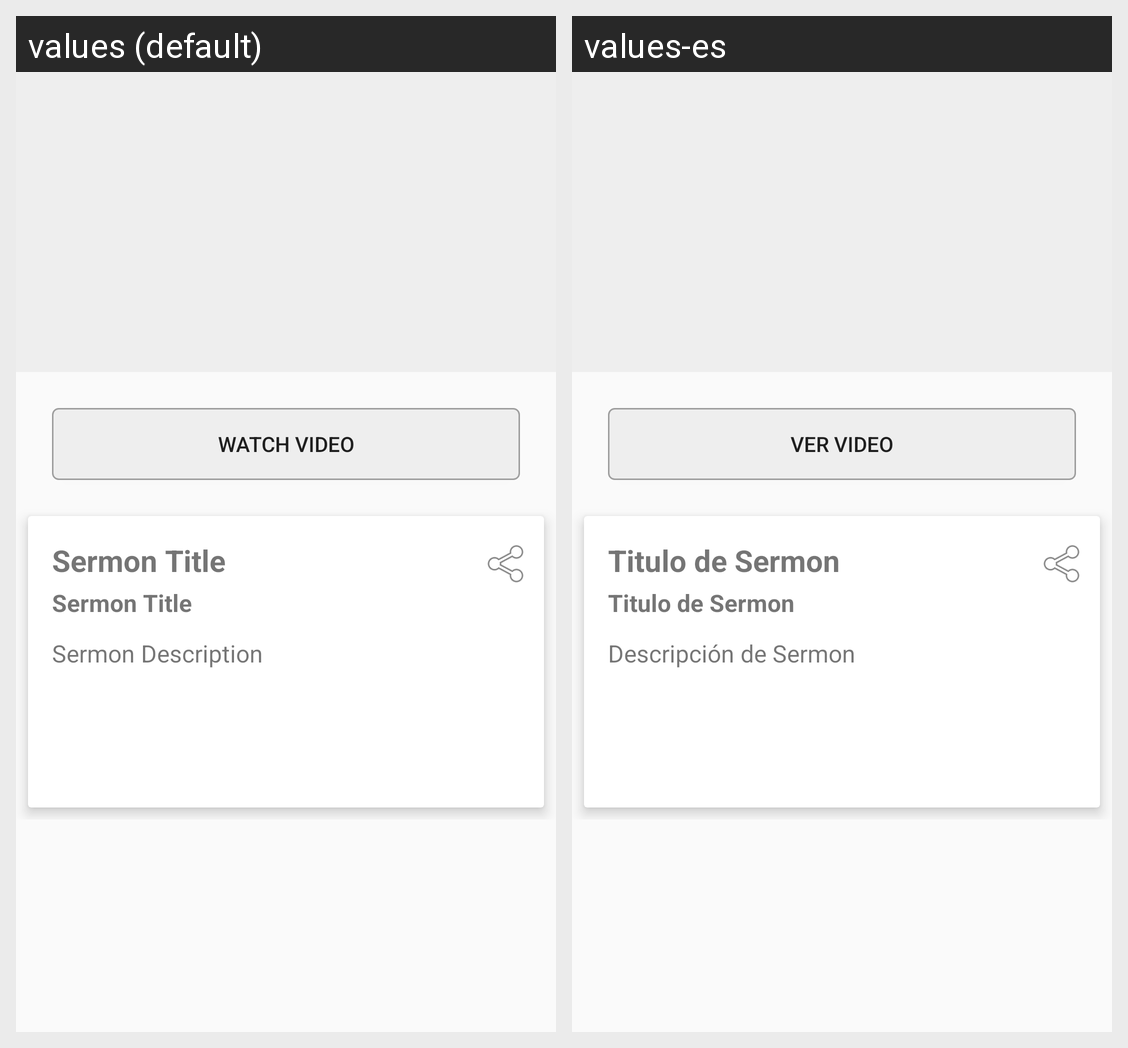

Here is an Android app screen in its default locale and in the app's own translations. Write out the translated-string differences for the strings that appear on this screen.
Android screen res/layout/fragment_sermon_detail.xml rendered under 2 locales, left to right: values (default), values-es. Device: Nexus 5 (rendered at 1080×1920; each locale shown at half size, 540×960, under a caption strip naming it); theme AppTheme.
Strings drawn on this screen, with the default value and each locale's value (text and hints the layout hard-codes, and strings that could not be matched under every locale, appear in the picture but are not listed):

sermon_detail_button_watch
  values: Watch Video
  values-es: Ver Video

sermon_detail_title
  values: Sermon Title
  values-es: Titulo de Sermon

sermon_detail_description
  values: Sermon Description
  values-es: Descripción de Sermon
